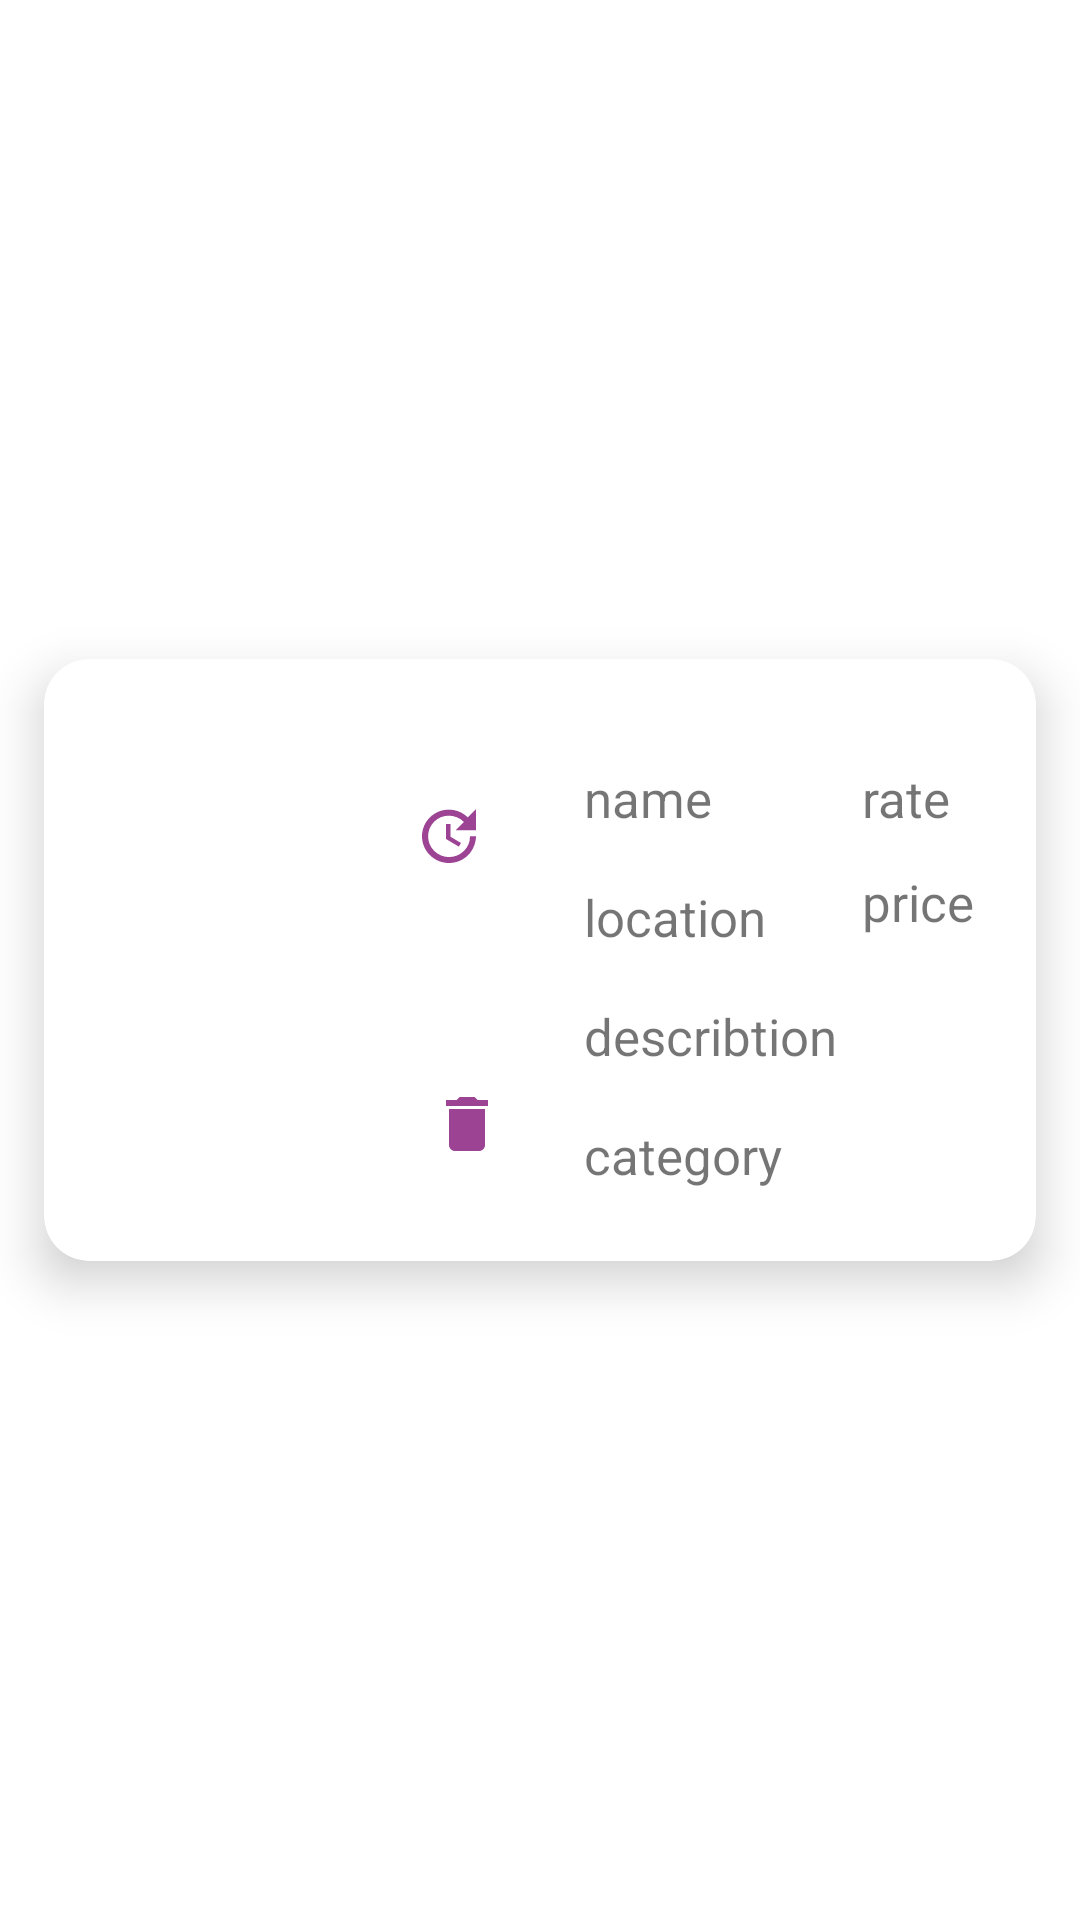

Produce the Android XML layout that renders to this screen, including the resource entries it uses.
<!-- AndroidManifest.xml: application theme Theme.SnepApplication -->
<!-- res/layout/product_item.xml -->
<?xml version="1.0" encoding="utf-8"?>
<androidx.constraintlayout.widget.ConstraintLayout xmlns:android="http://schemas.android.com/apk/res/android"
    xmlns:app="http://schemas.android.com/apk/res-auto"
    xmlns:tools="http://schemas.android.com/tools"
    android:layout_width="match_parent"
    android:layout_height="wrap_content">

    <androidx.cardview.widget.CardView
        android:layout_width="match_parent"
        android:layout_height="wrap_content"
        app:layout_constraintBottom_toBottomOf="parent"
        app:layout_constraintEnd_toEndOf="parent"
        app:layout_constraintStart_toStartOf="parent"
        app:layout_constraintTop_toTopOf="parent"
        app:cardElevation="10dp"
        app:cardCornerRadius="15dp"
        android:outlineAmbientShadowColor="#eee"
        app:cardUseCompatPadding="true"
        android:padding="10dp">

        <androidx.constraintlayout.widget.ConstraintLayout
            android:layout_width="match_parent"
            android:layout_height="wrap_content"
            android:paddingBottom="15dp"
            android:layout_margin="5dp">

            <ImageView
                android:id="@+id/proImage"
                android:layout_width="150dp"
                android:layout_height="150dp"
                android:layout_marginStart="10dp"
                android:layout_marginTop="25dp"
                app:layout_constraintStart_toStartOf="parent"
                app:layout_constraintTop_toTopOf="parent"
                tools:srcCompat="@tools:sample/avatars" />

            <TextView
                android:id="@+id/proName"
                android:layout_width="wrap_content"
                android:layout_height="wrap_content"
                android:layout_marginStart="15dp"
                android:layout_marginTop="30dp"
                android:text="name"
                android:textSize="17sp"
                app:layout_constraintStart_toEndOf="@+id/proImage"
                app:layout_constraintTop_toTopOf="parent" />

            <TextView
                android:id="@+id/proRate"
                android:layout_width="wrap_content"
                android:layout_height="wrap_content"
                android:layout_marginStart="50dp"
                android:layout_marginTop="30dp"
                android:text="rate"
                android:textSize="17sp"
                app:layout_constraintStart_toEndOf="@+id/proName"
                app:layout_constraintTop_toTopOf="parent" />

            <TextView
                android:id="@+id/proDescription"
                android:layout_width="wrap_content"
                android:layout_height="wrap_content"
                android:layout_marginStart="15dp"
                android:layout_marginTop="17dp"
                android:text="describtion"
                android:textSize="17sp"
                app:layout_constraintStart_toEndOf="@+id/proImage"
                app:layout_constraintTop_toBottomOf="@+id/proLocation" />

            <TextView
                android:id="@+id/proLocation"
                android:layout_width="wrap_content"
                android:layout_height="wrap_content"
                android:layout_marginStart="15dp"
                android:layout_marginTop="17dp"
                android:text="location"
                android:textSize="17sp"
                app:layout_constraintStart_toEndOf="@+id/proImage"
                app:layout_constraintTop_toBottomOf="@+id/proName" />

            <TextView
                android:id="@+id/proPrice"
                android:layout_width="wrap_content"
                android:layout_height="wrap_content"
                android:layout_marginTop="12dp"
                android:text="price"
                android:textSize="17sp"
                app:layout_constraintEnd_toEndOf="@+id/proRate"
                app:layout_constraintHorizontal_bias="0.0"
                app:layout_constraintStart_toStartOf="@+id/proRate"
                app:layout_constraintTop_toBottomOf="@+id/proRate" />

            <ImageButton
                android:id="@+id/proDeleteBtn"
                android:layout_width="48dp"
                android:layout_height="50dp"
                android:background="#6AFFFFFF"
                app:layout_constraintBottom_toBottomOf="@+id/proImage"
                app:layout_constraintEnd_toEndOf="@+id/proImage"
                app:srcCompat="@drawable/ic_delete"
                tools:ignore="SpeakableTextPresentCheck" />

            <ImageButton
                android:id="@+id/proUpdatebtn"
                android:layout_width="60dp"
                android:layout_height="58dp"
                android:background="#66FFFFFF"
                app:layout_constraintEnd_toEndOf="@+id/proImage"
                app:layout_constraintTop_toTopOf="@+id/proImage"
                app:srcCompat="@drawable/ic_update"
                tools:ignore="SpeakableTextPresentCheck" />

            <TextView
                android:id="@+id/proitcat"
                android:layout_width="wrap_content"
                android:layout_height="wrap_content"
                android:layout_marginStart="15dp"
                android:layout_marginTop="17dp"
                android:layout_marginBottom="4dp"
                android:text="category"
                android:textSize="17sp"
                app:layout_constraintBottom_toBottomOf="parent"
                app:layout_constraintStart_toEndOf="@+id/proDeleteBtn"
                app:layout_constraintTop_toBottomOf="@+id/proDescription"
                app:layout_constraintVertical_bias="0.2" />
        </androidx.constraintlayout.widget.ConstraintLayout>
    </androidx.cardview.widget.CardView>
</androidx.constraintlayout.widget.ConstraintLayout>
<!-- resources referenced by this layout -->
<resources>
  <!-- drawable ic_delete (drawable) -->
  <vector android:height="24dp" android:tint="#9C4393"
      android:viewportHeight="24" android:viewportWidth="24"
      android:width="24dp" xmlns:android="http://schemas.android.com/apk/res/android">
      <path android:fillColor="@android:color/white" android:pathData="M6,19c0,1.1 0.9,2 2,2h8c1.1,0 2,-0.9 2,-2V7H6v12zM19,4h-3.5l-1,-1h-5l-1,1H5v2h14V4z"/>
  </vector>
  <!-- drawable ic_update (drawable) -->
  <vector android:height="24dp" android:tint="#9C4393"
      android:viewportHeight="24" android:viewportWidth="24"
      android:width="24dp" xmlns:android="http://schemas.android.com/apk/res/android">
      <path android:fillColor="@android:color/white" android:pathData="M21,10.12h-6.78l2.74,-2.82c-2.73,-2.7 -7.15,-2.8 -9.88,-0.1c-2.73,2.71 -2.73,7.08 0,9.79s7.15,2.71 9.88,0C18.32,15.65 19,14.08 19,12.1h2c0,1.98 -0.88,4.55 -2.64,6.29c-3.51,3.48 -9.21,3.48 -12.72,0c-3.5,-3.47 -3.53,-9.11 -0.02,-12.58s9.14,-3.47 12.65,0L21,3V10.12zM12.5,8v4.25l3.5,2.08l-0.72,1.21L11,13V8H12.5z"/>
  </vector>
  <style name="Theme.SnepApplication" parent="Theme.MaterialComponents.DayNight.NoActionBar">
          
          <item name="colorPrimary">@color/purple_500</item>
          <item name="colorPrimaryVariant">@color/purple_700</item>
          <item name="colorOnPrimary">@color/white</item>
          
          <item name="colorSecondary">@color/teal_200</item>
          <item name="colorSecondaryVariant">@color/teal_700</item>
          <item name="colorOnSecondary">@color/black</item>
          
          <item name="android:statusBarColor" tools:targetApi="l">?attr/colorPrimaryVariant</item>
          
      </style>
  <!-- not gathered from this repository: default colours our renderer supplied (Android Studio template values) -->
  <color name="purple_500">#FF6200EE</color>
  <color name="purple_700">#FF3700B3</color>
  <color name="teal_200">#FF03DAC5</color>
  <color name="teal_700">#FF018786</color>
  <color name="black">#FF000000</color>
  <color name="white">#FFFFFFFF</color>
</resources>
